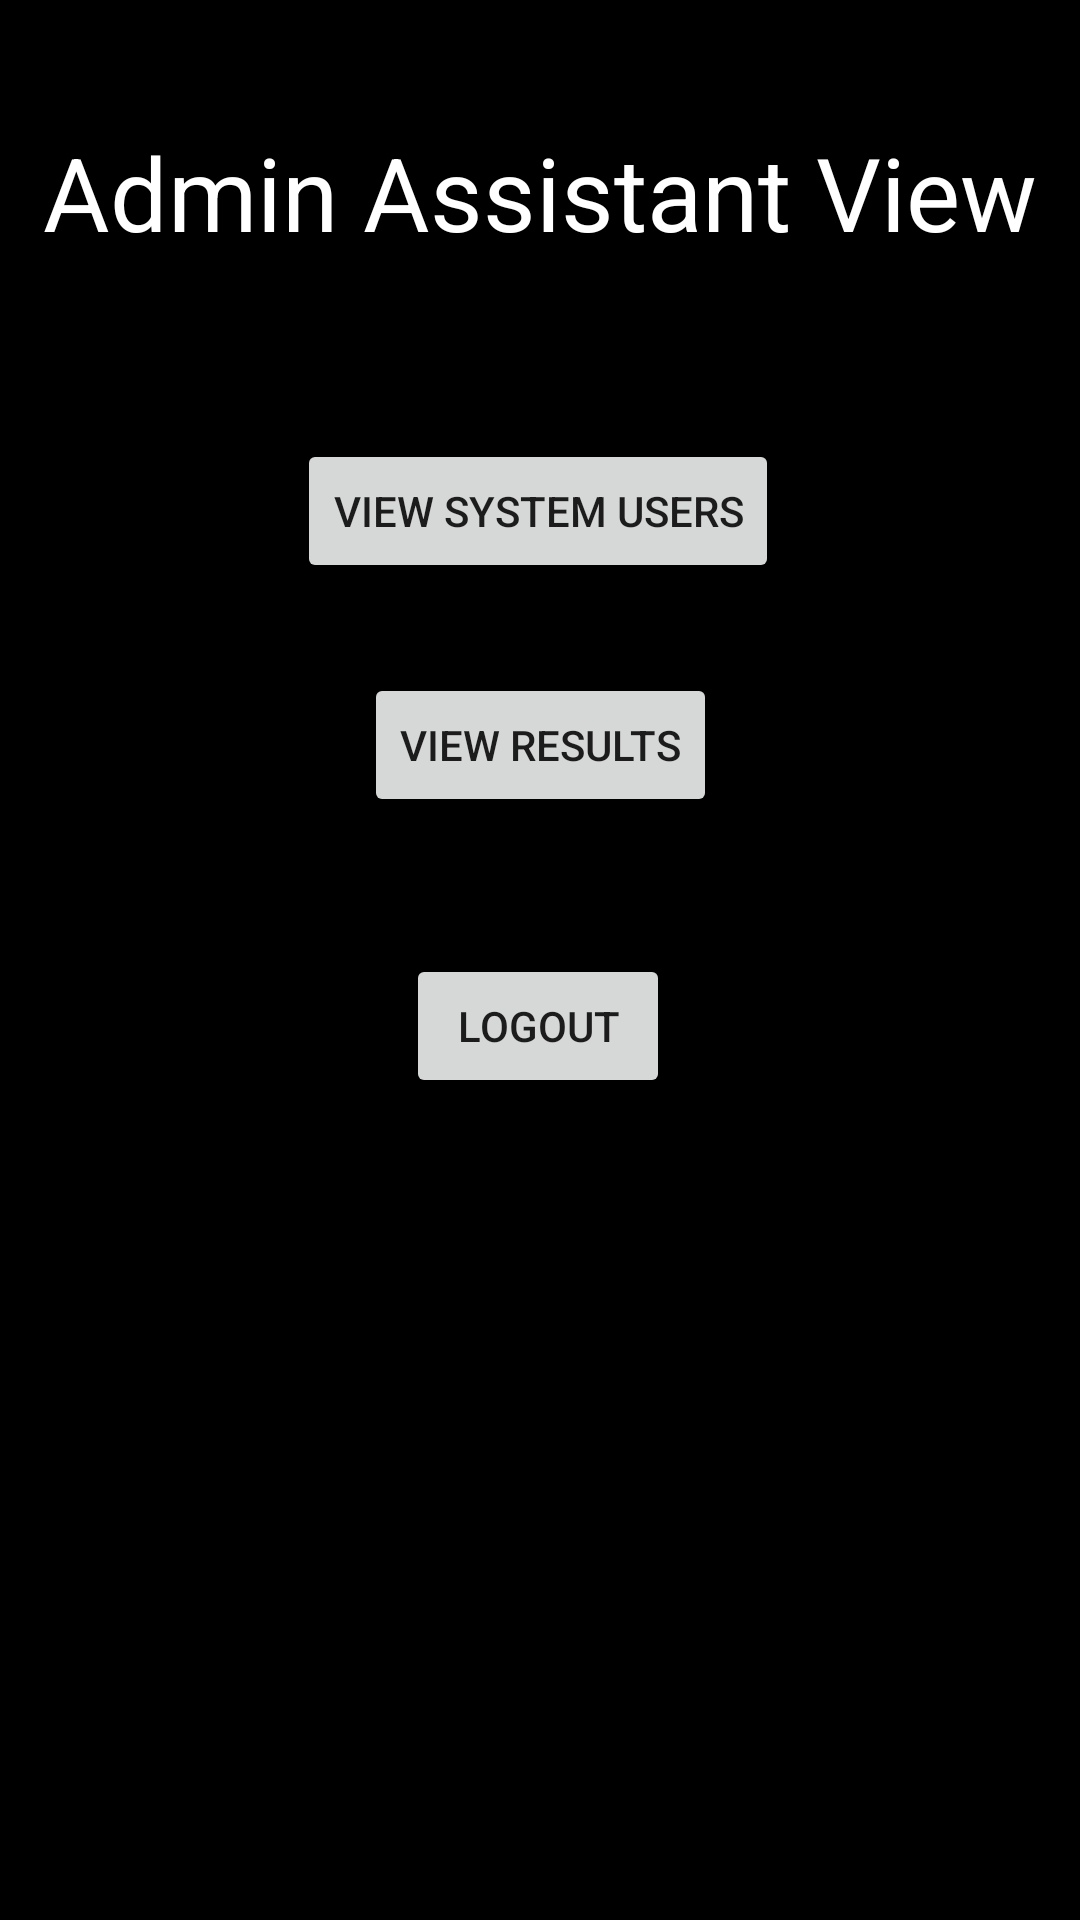

Write the Android layout XML for this screen, with the resource values it uses.
<!-- AndroidManifest.xml: application theme Theme.Otimstudentsystem -->
<!-- res/layout/activity_assistantview.xml -->
<?xml version="1.0" encoding="utf-8"?>
<androidx.constraintlayout.widget.ConstraintLayout xmlns:android="http://schemas.android.com/apk/res/android"
    xmlns:app="http://schemas.android.com/apk/res-auto"
    xmlns:tools="http://schemas.android.com/tools"
    android:layout_width="match_parent"
    android:layout_height="match_parent"
    android:background="@color/black"
    tools:context=".assistantview">



    <TextView
        android:id="@+id/AdminDText"
        android:layout_width="wrap_content"
        android:layout_height="wrap_content"
        android:layout_marginBottom="85dp"
        android:text="Admin Assistant View"
        android:textColor="@color/white"
        android:textSize="34sp"
        app:layout_constraintBottom_toBottomOf="parent"
        app:layout_constraintEnd_toEndOf="parent"
        app:layout_constraintStart_toStartOf="parent"
        app:layout_constraintTop_toTopOf="parent"
        app:layout_constraintVertical_bias="0.081" />

    <Button
        android:id="@+id/manageViewUserBtn2"
        android:layout_width="wrap_content"
        android:layout_height="wrap_content"
        android:text="View SYSTEM USERS"
        app:layout_constraintBottom_toBottomOf="parent"
        app:layout_constraintEnd_toEndOf="parent"
        app:layout_constraintHorizontal_bias="0.497"
        app:layout_constraintStart_toStartOf="parent"
        app:layout_constraintTop_toTopOf="parent"
        app:layout_constraintVertical_bias="0.247" />

    <Button
        android:id="@+id/manageViewResultBtn2"
        android:layout_width="wrap_content"
        android:layout_height="wrap_content"
        android:text="VIEW RESULTS"
        app:layout_constraintBottom_toBottomOf="parent"
        app:layout_constraintEnd_toEndOf="parent"
        app:layout_constraintStart_toStartOf="parent"
        app:layout_constraintTop_toTopOf="parent"
        app:layout_constraintVertical_bias="0.379" />

    <Button
        android:id="@+id/button12"
        android:layout_width="wrap_content"
        android:layout_height="wrap_content"
        android:text="Logout"
        app:layout_constraintBottom_toBottomOf="parent"
        app:layout_constraintEnd_toEndOf="parent"
        app:layout_constraintHorizontal_bias="0.498"
        app:layout_constraintStart_toStartOf="parent"
        app:layout_constraintTop_toTopOf="parent"
        app:layout_constraintVertical_bias="0.537" />
</androidx.constraintlayout.widget.ConstraintLayout>
<!-- resources referenced by this layout -->
<resources>
  <color name="black">#FF000000</color>
  <color name="white">#FFFFFFFF</color>
  <style name="Theme.Otimstudentsystem" parent="Theme.MaterialComponents.DayNight.DarkActionBar">
          
          <item name="colorPrimary">@color/purple_500</item>
          <item name="colorPrimaryVariant">@color/purple_700</item>
          <item name="colorOnPrimary">@color/white</item>
          
          <item name="colorSecondary">@color/teal_200</item>
          <item name="colorSecondaryVariant">@color/teal_700</item>
          <item name="colorOnSecondary">@color/black</item>
          
          <item name="android:statusBarColor" tools:targetApi="l">?attr/colorPrimaryVariant</item>
          
      </style>
  <color name="purple_500">#EC1303</color>
  <color name="purple_700">#B80E02</color>
  <color name="teal_200">#D60423</color>
  <color name="teal_700">#800A01</color>
</resources>
